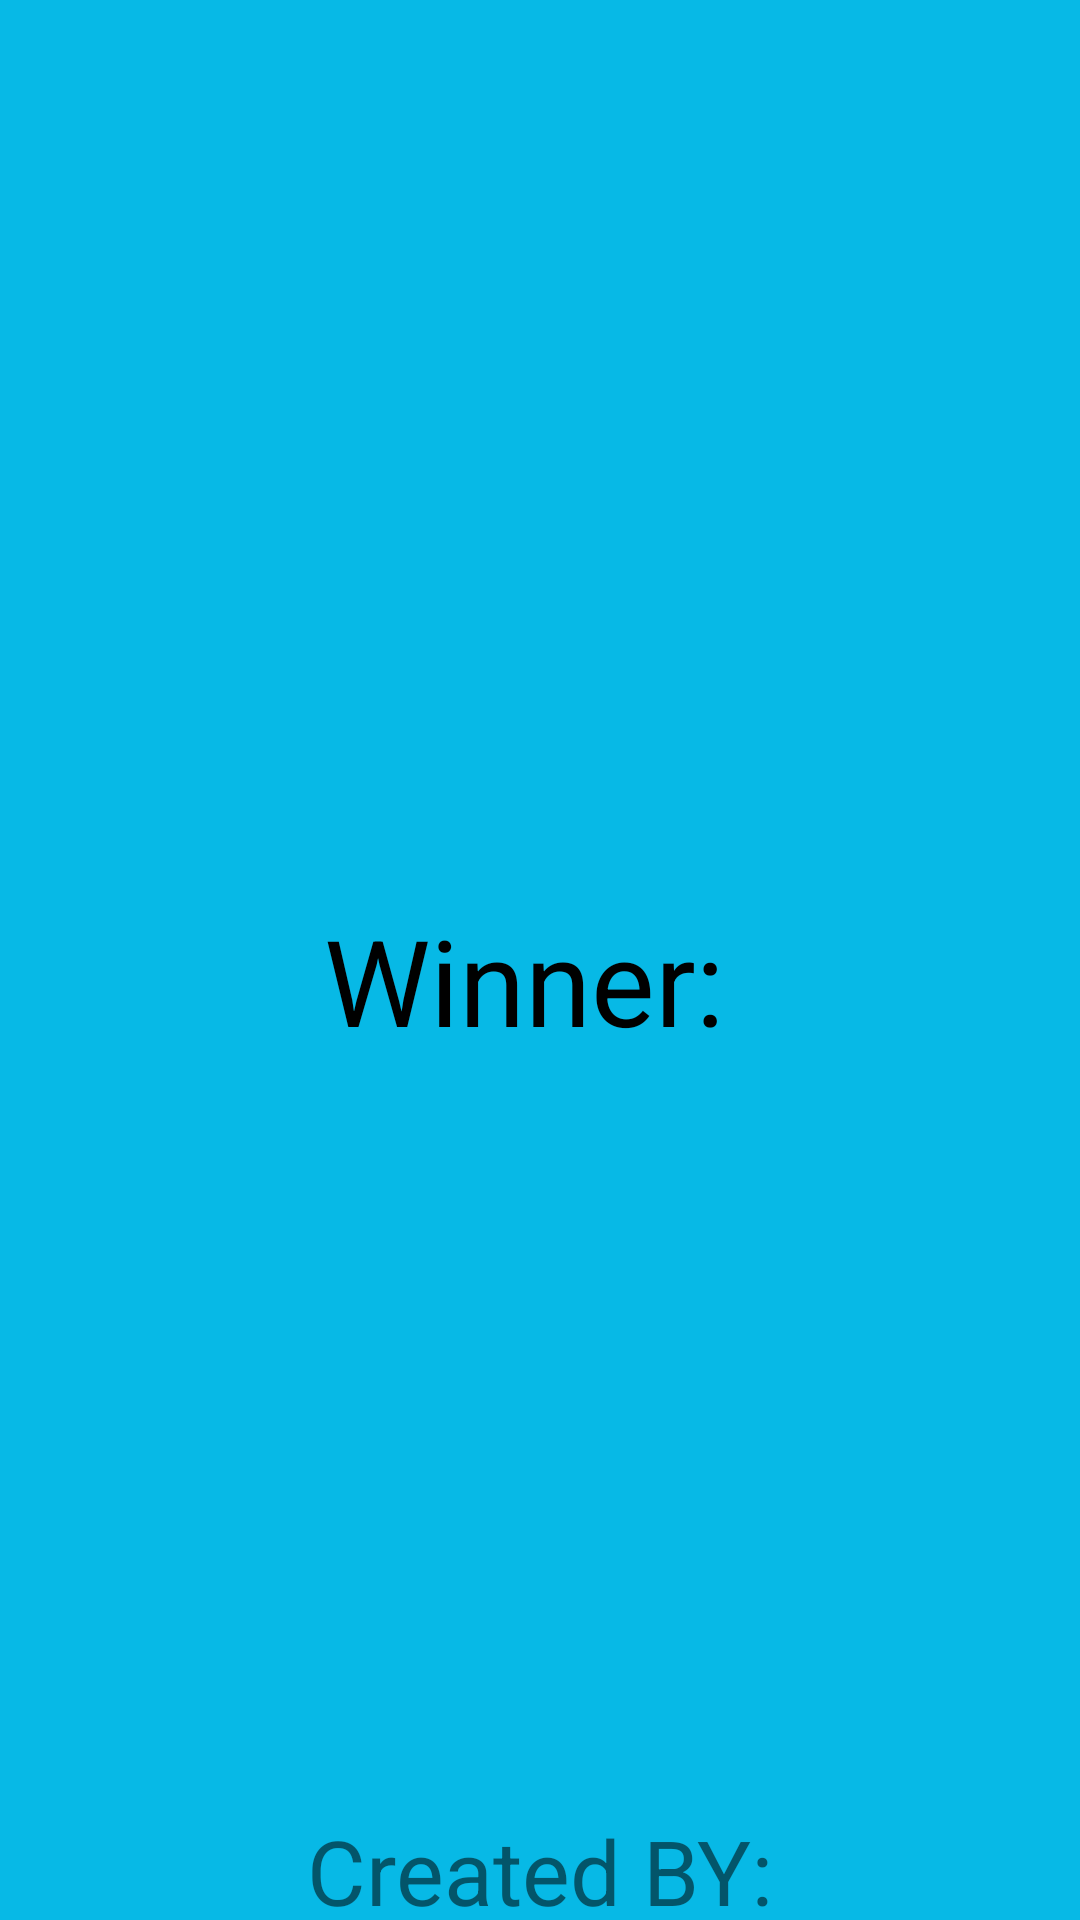

Write the Android layout XML for this screen, with the resource values it uses.
<!-- AndroidManifest.xml: application theme Theme.TTC -->
<!-- res/layout/activity_play_win.xml -->
<?xml version="1.0" encoding="utf-8"?>
<LinearLayout xmlns:android="http://schemas.android.com/apk/res/android"
    xmlns:app="http://schemas.android.com/apk/res-auto"
    xmlns:tools="http://schemas.android.com/tools"
    android:layout_width="match_parent"
    android:layout_height="match_parent"
    android:orientation="vertical"
    android:background="#FF07B9E6"
    tools:context=".playWin">


     <ImageView
         android:layout_width="match_parent"
         android:layout_height="300dp"
         android:autofillHints="image"
         android:id="@+id/img"/>

    <TextView
        android:layout_width="wrap_content"
        android:layout_height="wrap_content"
        android:textSize="40dp"
        android:text="Winner: "
        android:textColor="@color/black"
        android:layout_gravity="center"
        android:id="@+id/win"
        />

    <TextView
        android:layout_width="wrap_content"
        android:layout_height="wrap_content"
        android:layout_gravity="center"
        android:textSize="30sp"
        android:layout_marginTop="250dp"
        android:text="Created BY:"/>

    <TextView
        android:layout_width="wrap_content"
        android:layout_height="wrap_content"
        android:layout_gravity="center"
        android:textSize="30sp"
        android:textColor="@color/teal_700"
        android:text="ENGE KARTHIKEYA"/>




</LinearLayout>
<!-- resources referenced by this layout -->
<resources>
  <style name="Theme.TTC" parent="Theme.MaterialComponents.DayNight.NoActionBar">
          
          <item name="colorPrimary">#07B9E6</item>
          <item name="colorPrimaryVariant">#07B9E6</item>
          <item name="colorOnPrimary">@color/white</item>
          
          <item name="colorSecondary">@color/teal_200</item>
          <item name="colorSecondaryVariant">#07B9E6</item>
          <item name="colorOnSecondary">@color/black</item>
          
          <item name="android:statusBarColor" tools:targetApi="l">?attr/colorPrimaryVariant</item>
          
      </style>
  <!-- not gathered from this repository: default colours our renderer supplied (Android Studio template values) -->
  <color name="teal_200">#FF03DAC5</color>
  <color name="teal_700">#FF018786</color>
  <color name="black">#FF000000</color>
  <color name="white">#FFFFFFFF</color>
</resources>
